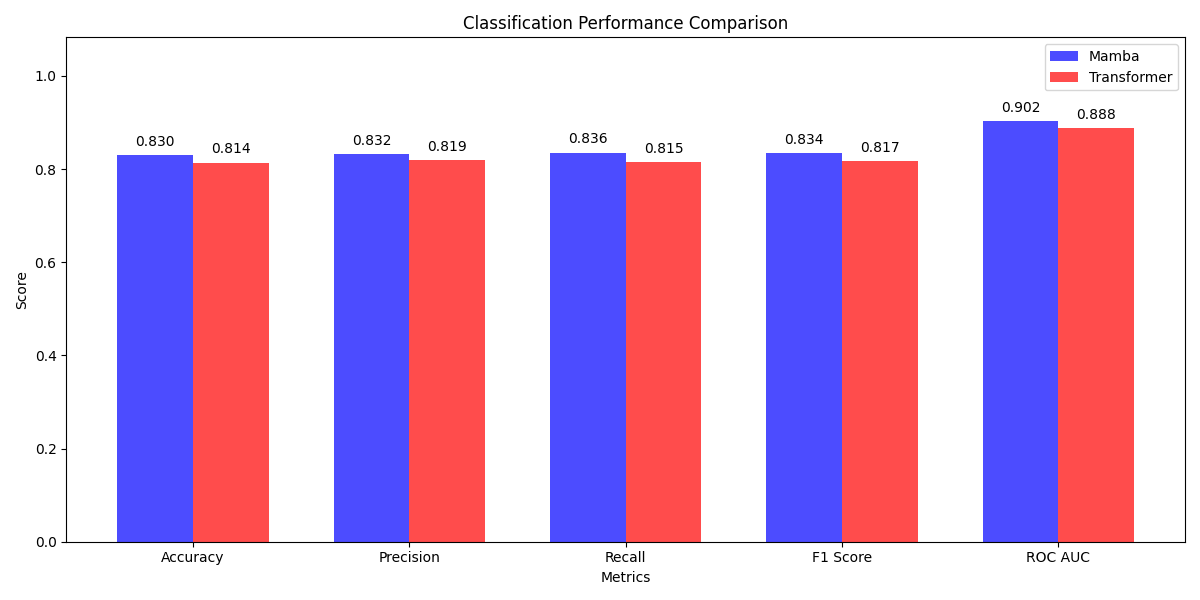

The table this chart was drawn from, first rows:
Metric, Mamba, Transformer, Difference, Ratio (M/T)
Accuracy, 0.8303, 0.8142, 0.01606, 1.02
Precision, 0.8318, 0.819, 0.01283, 1.016
Recall, 0.8356, 0.8153, 0.02027, 1.025
F1 Score, 0.8337, 0.8172, 0.01655, 1.02
ROC AUC, 0.9025, 0.8878, 0.0147, 1.017
